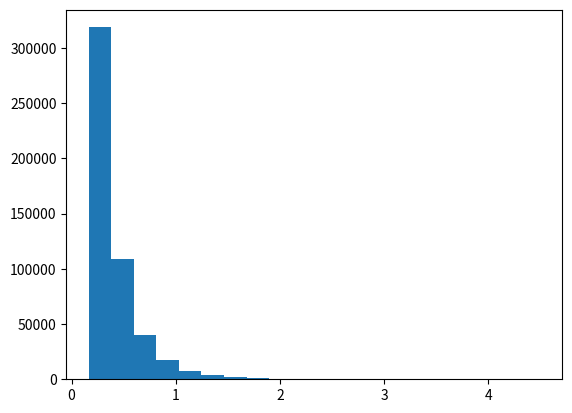

The matplotlib source for this figure:

# coding: utf-8

# In[3]:

import numpy as np
import math
from itertools import combinations
from matplotlib import pyplot as plt
get_ipython().magic('matplotlib inline')


# In[129]:

from scipy import stats
xk = np.array([0, 1])
pk = (0.6, 0.4)
custm = stats.rv_discrete(name='custm', values=(xk, pk))


# In[133]:

def randomSubspaceGuassian(subspaceDimension, ambientDimension):
    return np.random.normal(0, 1, size=(subspaceDimension, ambientDimension))

def randomSubspaceSparse(subspaceDimension, ambientDimension):
    x = np.vstack([np.random.choice([0, 1, -1], size=ambientDimension, p=[2/3, 1/6, 1/6])]*subspaceDimension)
    for i in range(0, subspaceDimension):
        x[i] = np.random.choice([0, 1, -1], size=ambientDimension, p=[2/3, 1/6, 1/6])
    return x
  
def randomSubspaceSparse1(subspaceDimension, ambientDimension):
    x = np.vstack([custm.rvs(size=ambientDimension)]*subspaceDimension)
    for i in range(0, subspaceDimension):
        x[i] = custm.rvs(size=ambientDimension)
    return x
    
def checkTheorem(oldData, newData, epsilon):
    numBadPoints = 0
    count=0
    error = []
    for (x,y), (x2,y2) in zip(combinations(oldData, 2), combinations(newData, 2)):
        oldNorm = np.linalg.norm(x2-y2)**2 
        newNorm = np.linalg.norm(x-y)**2 
        if newNorm == 0 or oldNorm == 0:
            continue
        count+=1
        error.append(oldNorm/ newNorm)         #distortion
        if abs(oldNorm / newNorm- 1) > epsilon:
            numBadPoints += 1

    plt.hist(error, 20)
    plt.show()
    return (1.0*numBadPoints)/count

def jl(data, subspaceDim):
    origDim = len(data[0])
    A = randomSubspaceSparse1(subspaceDim, origDim)
    transformed = (1 / math.sqrt(subspaceDim)) * A.dot(data.T).T
    return transformed

if __name__ == '__main__':
    size = 1000 #data points
    n = 4096 #original dimension
    eps = 0.25
    subspaceDim = int(math.ceil(2.0*math.log(n)/eps**2))  #logn/e^2
    print(subspaceDim)
    data = np.random.randn(size,n) 
    trans = jl(data,subspaceDim)
    print(checkTheorem(data, trans, eps))


# In[130]:

randomSubspaceSparse1(5, 7)


# In[77]:

randomSubspaceGuassian(5, 6)


# In[111]:




# In[112]:

xk


# In[113]:

custm.xk


# In[118]:

R = custm.rvs(size=10)


# In[119]:

R


# In[ ]:



